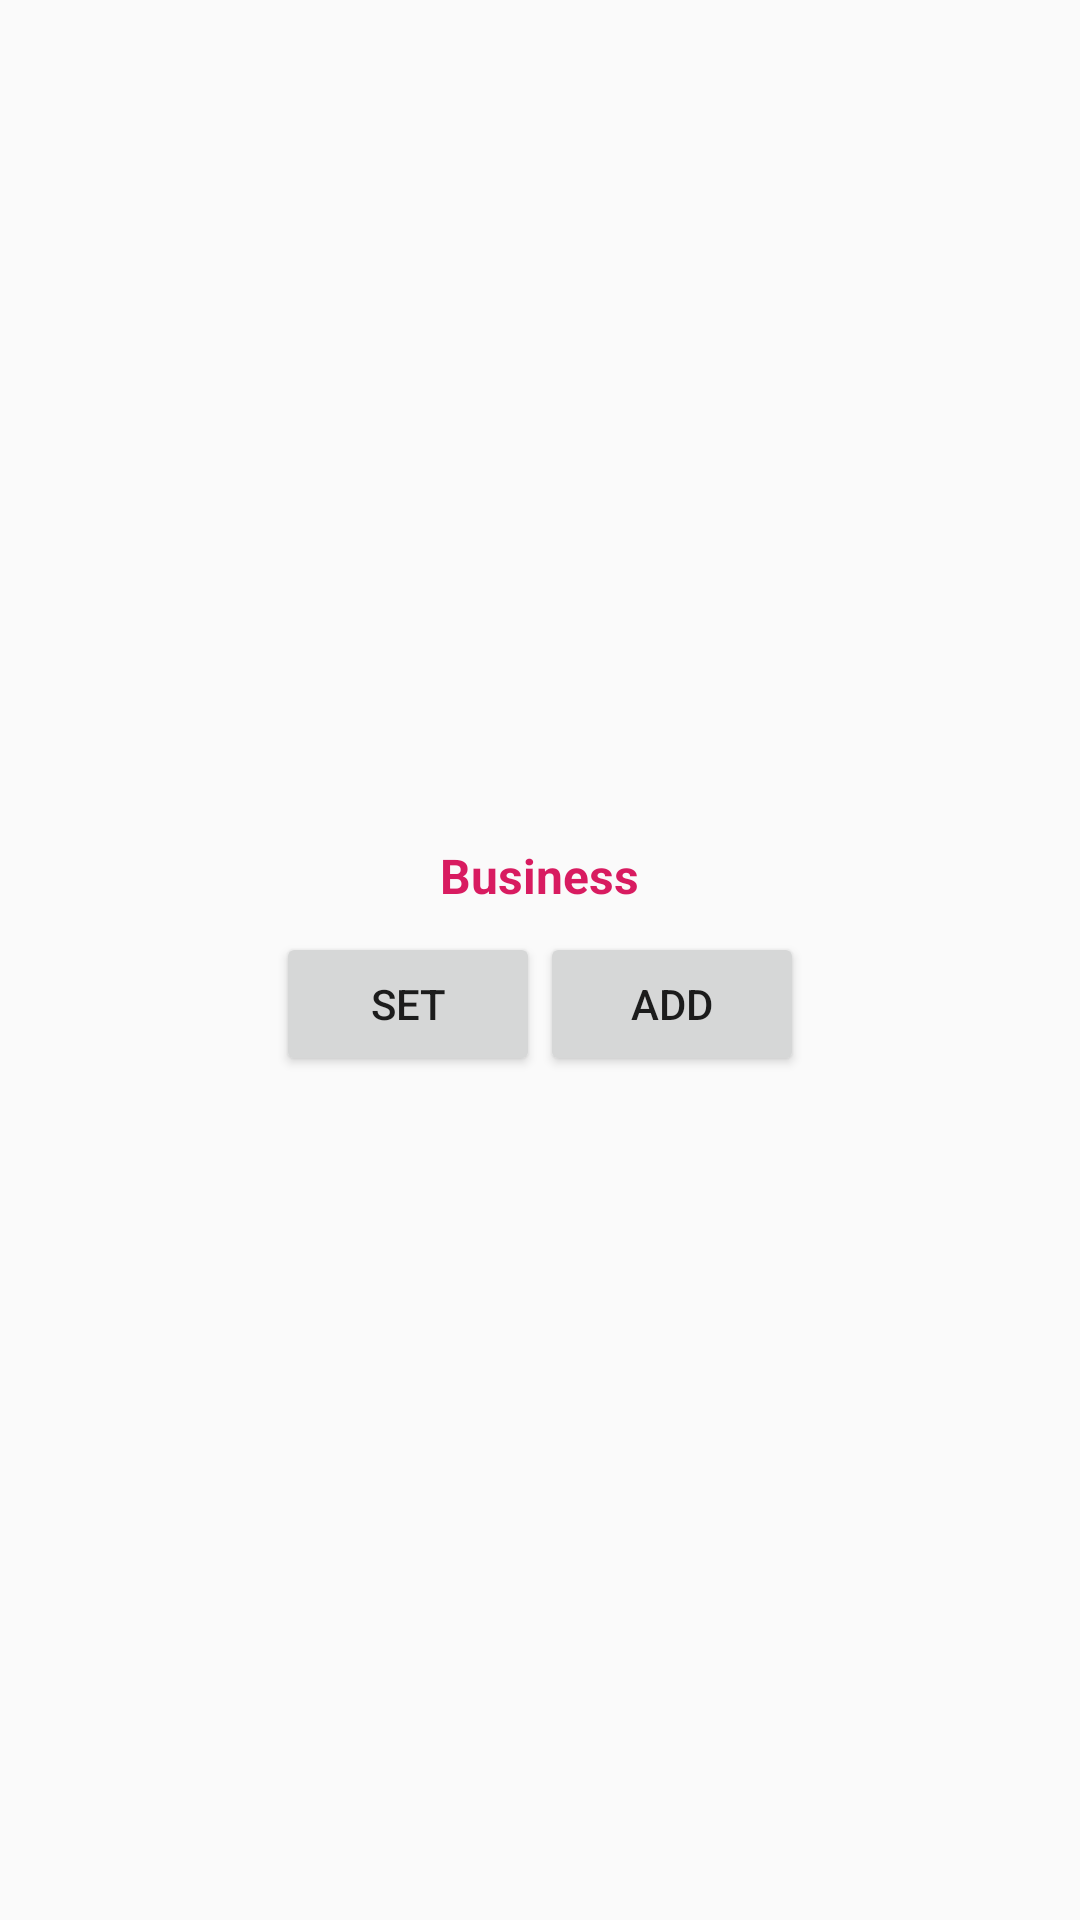

The Android layout XML behind this screen, and the referenced resources:
<!-- AndroidManifest.xml: application theme AppTheme -->
<!-- res/layout/activity_second_page.xml -->
<?xml version="1.0" encoding="utf-8"?>
<LinearLayout xmlns:android="http://schemas.android.com/apk/res/android"
    xmlns:app="http://schemas.android.com/apk/res-auto"
    xmlns:tools="http://schemas.android.com/tools"
    android:layout_width="match_parent"
    android:layout_height="match_parent"
    tools:context=".SecondPage"
    android:gravity="center"
    android:background="@drawable/strip">

    <LinearLayout
        android:layout_width="wrap_content"
        android:layout_height="wrap_content"
        android:orientation="vertical"
        android:gravity="center">


    <TextView
        android:id="@+id/display_text"
        android:layout_width="wrap_content"
        android:layout_height="wrap_content"
        android:text="Business"
        style="@style/business"/>


    <LinearLayout
        android:layout_width="wrap_content"
        android:layout_height="wrap_content">


    <Button
        android:layout_width="wrap_content"
        android:layout_height="wrap_content"
        android:text="Set"
        android:onClick="setBusiness"/>

    <Button
        android:layout_width="wrap_content"
        android:layout_height="wrap_content"
        android:text="Add"
        android:onClick="addBusiness"/>

    </LinearLayout>
    </LinearLayout>


</LinearLayout>
<!-- resources referenced by this layout -->
<resources>
  <style name="business">
          <item name="android:textColor">@color/colorAccent</item>
          <item name="android:textSize">16sp</item>
          <item name="android:paddingBottom">8dp</item>
          <item name="android:textStyle">bold</item>
      </style>
  <style name="AppTheme" parent="Theme.AppCompat.Light.DarkActionBar">
          
          <item name="colorPrimary">@color/splash</item>
          <item name="colorPrimaryDark">@color/colorPrimaryDark</item>
          <item name="colorAccent">@color/colorAccent</item>
      </style>
  <color name="colorAccent">#D81B60</color>
  <color name="splash">#000000</color>
  <color name="colorPrimaryDark">#00574B</color>
</resources>
